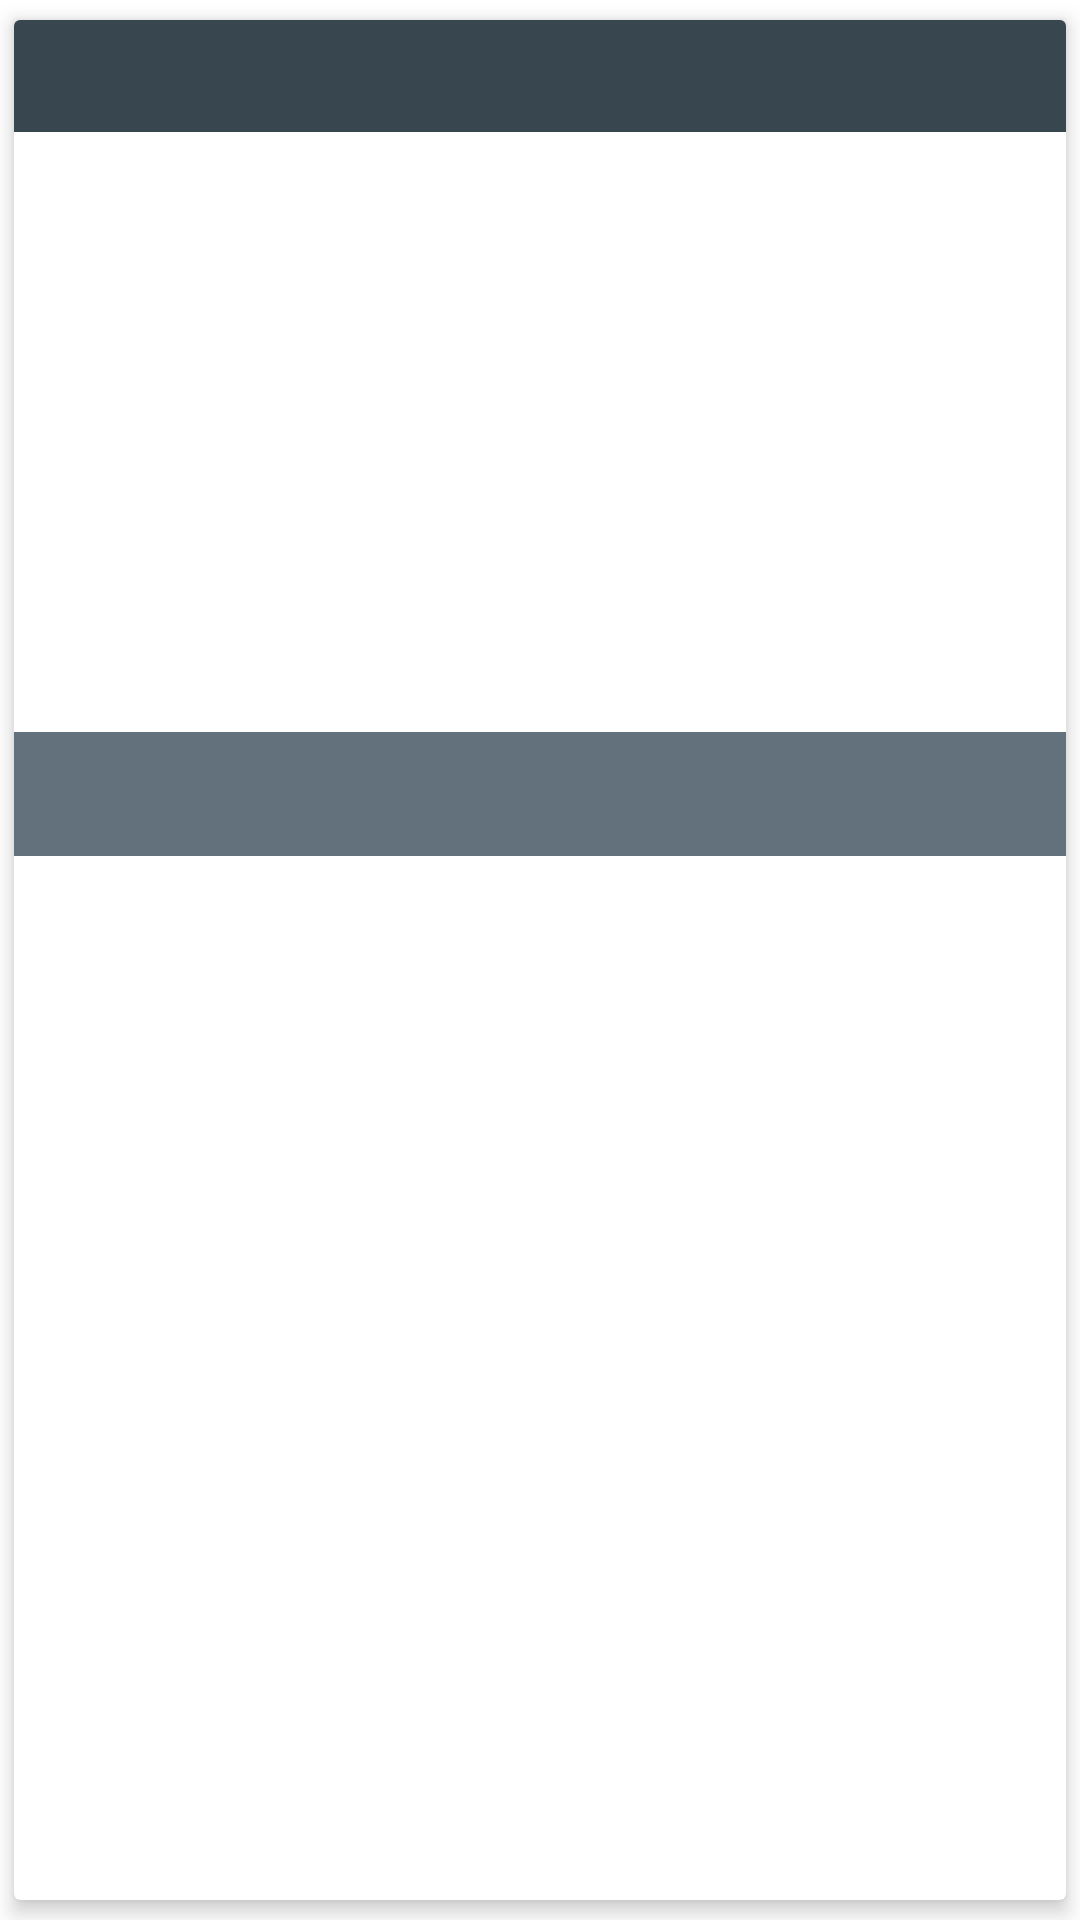

This screen was rendered from an Android layout file. Write that file and the resources it references.
<!-- AndroidManifest.xml: application theme Theme.StarterApp -->
<!-- res/layout/adapter_movie_item.xml -->
<?xml version="1.0" encoding="utf-8"?>
<layout xmlns:android="http://schemas.android.com/apk/res/android"
    xmlns:app="http://schemas.android.com/apk/res-auto"
    xmlns:tools="http://schemas.android.com/tools">
    <data>
        <variable
            name="movie"
            type="com.example.starterapp.movie_retrofit.movie_model.Movie" />

    </data>
    <androidx.cardview.widget.CardView
        android:layout_width="match_parent"
        android:layout_height="wrap_content"
        android:layout_marginStart="8dp"
        android:layout_marginEnd="8dp"
        app:cardElevation="4dp"
        app:cardUseCompatPadding="true"
        app:layout_constraintEnd_toEndOf="parent"
        app:layout_constraintStart_toStartOf="parent"
        app:layout_constraintTop_toTopOf="parent">
<LinearLayout
    android:layout_width="match_parent"
    android:layout_height="wrap_content"
    android:orientation="vertical">
        <TextView
            android:id="@+id/name"
            android:layout_width="match_parent"
            android:layout_height="wrap_content"
            android:gravity="center_horizontal"
            android:padding="4dp"
            android:textColor="@color/white"
            android:background="@color/Primary"
            app:layout_constraintTop_toTopOf="parent"
            app:layout_constraintStart_toStartOf="parent"
            tools:text="@{movie.name}"
            android:paddingStart="8dp"
            android:textAppearance="@style/TextAppearance.AppCompat.Large" />

        <androidx.appcompat.widget.AppCompatImageView
            android:id="@+id/imageview"
            android:padding="6dp"
            android:layout_width="match_parent"
            android:scaleType="centerCrop"
            android:layout_height="200dp" />
        <TextView
            android:id="@+id/desc"
            android:layout_width="match_parent"
            android:layout_height="wrap_content"
            android:gravity="center_vertical"
            android:padding="6dp"
            android:textColor="@color/white"
            android:background="@color/Primary_Light"
            app:layout_constraintTop_toTopOf="parent"
            app:layout_constraintStart_toStartOf="parent"
            tools:text="@{movie.desc}"
            android:paddingStart="8dp"
            android:textAppearance="@style/TextAppearance.AppCompat.Large" />
</LinearLayout>
    </androidx.cardview.widget.CardView>

</layout>
<!-- resources referenced by this layout -->
<resources>
  <color name="Primary">#37464f</color>
  <color name="Primary_Light">#62717b</color>
  
      //Secondary
  <color name="white">#FFFFFFFF</color>
  <style name="Theme.StarterApp" parent="Theme.MaterialComponents.DayNight.NoActionBar">
          
          <item name="colorPrimary">@color/lightChoclate</item>
          <item name="colorPrimaryVariant">@color/lightChoclate</item>
          <item name="colorOnPrimary">@color/choclate</item>
          
  
          <item name="colorSecondary">@color/teal_200</item>
          <item name="colorSecondaryVariant">@color/teal_700</item>
          <item name="colorOnSecondary">@color/black</item>
          
          <item name="android:statusBarColor" tools:targetApi="l">?attr/colorPrimaryVariant</item>
          
      </style>
  <color name="lightChoclate">#D8B3B3</color>
  <color name="choclate">#351717</color>
  <color name="teal_200">#FF03DAC5</color>
  <color name="teal_700">#FF018786</color>
  <color name="black">#FF000000</color>
</resources>
